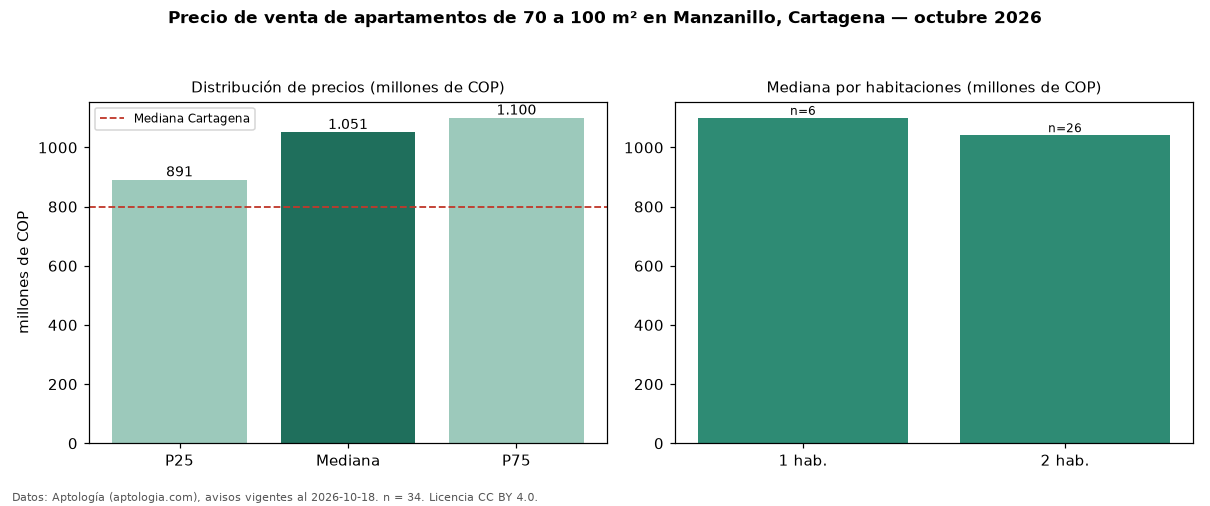

The file beside this chart, header and first rows:
seccion, metrica, valor, moneda, n
filtro, area3, de 70 a 100 m², , 34
precio, p25, 891250000, COP, 34
precio, mediana, 1051450000, COP, 34
precio, p75, 1100000000, COP, 34
precio, minimo, 480000000, COP, 34
precio, maximo, 1550000000, COP, 34
m2, mediana_precio_m2, 13516082, COP, 30
m2, area_mediana_m2, 76.3, m2, 30
admin, mediana_admin_mes, 933544, COP, 23
banos, mediana_banos, 2.0, , 
parqueadero, pct_con_parqueadero, 97.1, %, 34
estrato, estrato_mas_frecuente, 6, , 34
habitaciones, 1, 1100000000, COP, 6
habitaciones, 2, 1041450000, COP, 26
ciudad, mediana_ciudad_referencia, 800000000, COP, 
ciudad, mediana_m2_ciudad, 7857143, COP, 
fuente, fecha_datos, 2026-10-18, , 
fuente, atribucion, https://www.aptologia.com/venta/cartagen…, , 
fuente, licencia, CC BY 4.0, , 
